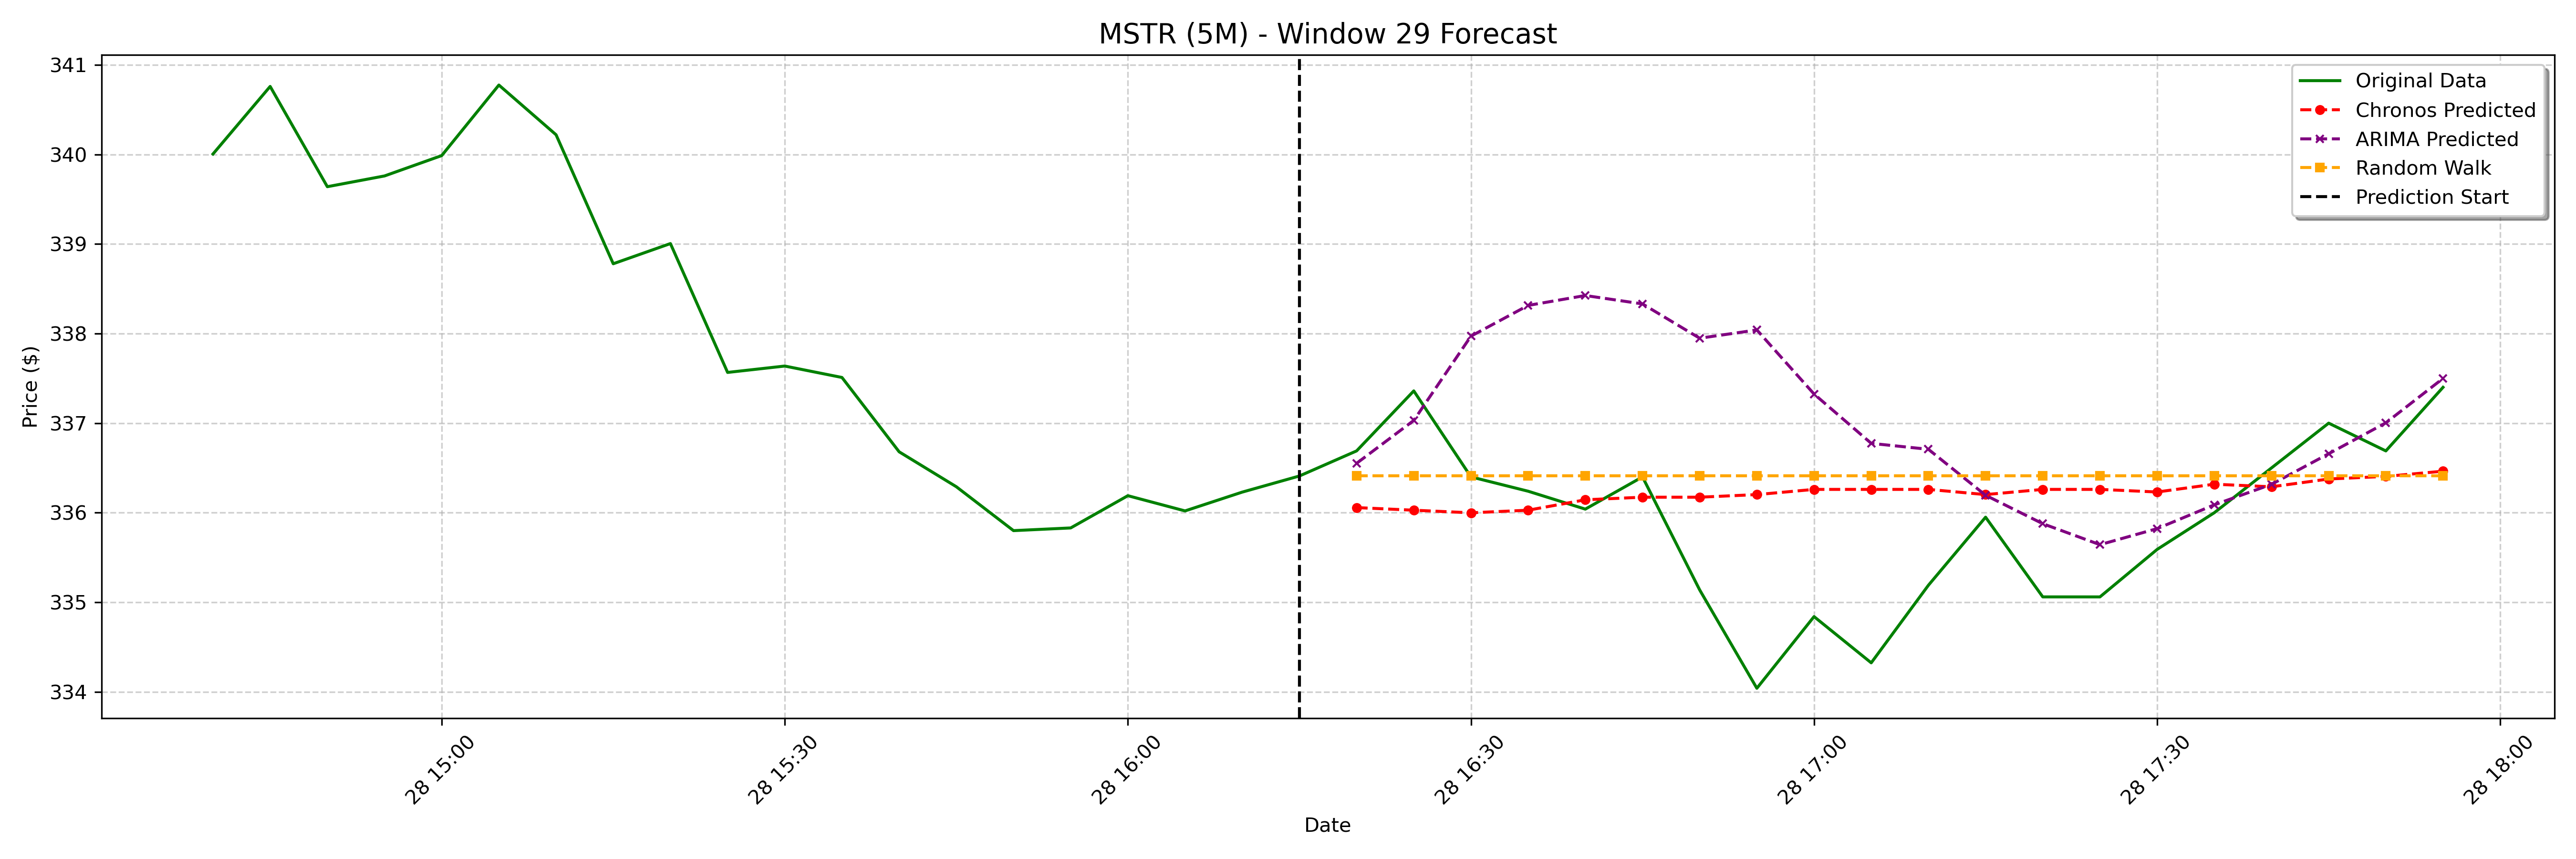

The data file committed next to this chart (first rows):
date, actual, chronos_forecast, arima_forecast, random_walk_forecast
2025-01-28 16:20:00-05:00, 336.7, 336.1, 336.6, 336.4
2025-01-28 16:25:00-05:00, 337.4, 336, 337, 336.4
2025-01-28 16:30:00-05:00, 336.4, 336, 338, 336.4
2025-01-28 16:35:00-05:00, 336.2, 336, 338.3, 336.4
2025-01-28 16:40:00-05:00, 336, 336.1, 338.4, 336.4
2025-01-28 16:45:00-05:00, 336.4, 336.2, 338.3, 336.4
2025-01-28 16:50:00-05:00, 335.1, 336.2, 337.9, 336.4
2025-01-28 16:55:00-05:00, 334, 336.2, 338, 336.4
2025-01-28 17:00:00-05:00, 334.8, 336.3, 337.3, 336.4
2025-01-28 17:05:00-05:00, 334.3, 336.3, 336.8, 336.4
2025-01-28 17:10:00-05:00, 335.2, 336.3, 336.7, 336.4
2025-01-28 17:15:00-05:00, 335.9, 336.2, 336.2, 336.4
2025-01-28 17:20:00-05:00, 335.1, 336.3, 335.9, 336.4
2025-01-28 17:25:00-05:00, 335.1, 336.3, 335.6, 336.4
2025-01-28 17:30:00-05:00, 335.6, 336.2, 335.8, 336.4
2025-01-28 17:35:00-05:00, 336.0, 336.3, 336.1, 336.4
2025-01-28 17:40:00-05:00, 336.5, 336.3, 336.3, 336.4
2025-01-28 17:45:00-05:00, 337.0, 336.4, 336.7, 336.4
2025-01-28 17:50:00-05:00, 336.7, 336.4, 337, 336.4
2025-01-28 17:55:00-05:00, 337.4, 336.5, 337.5, 336.4
